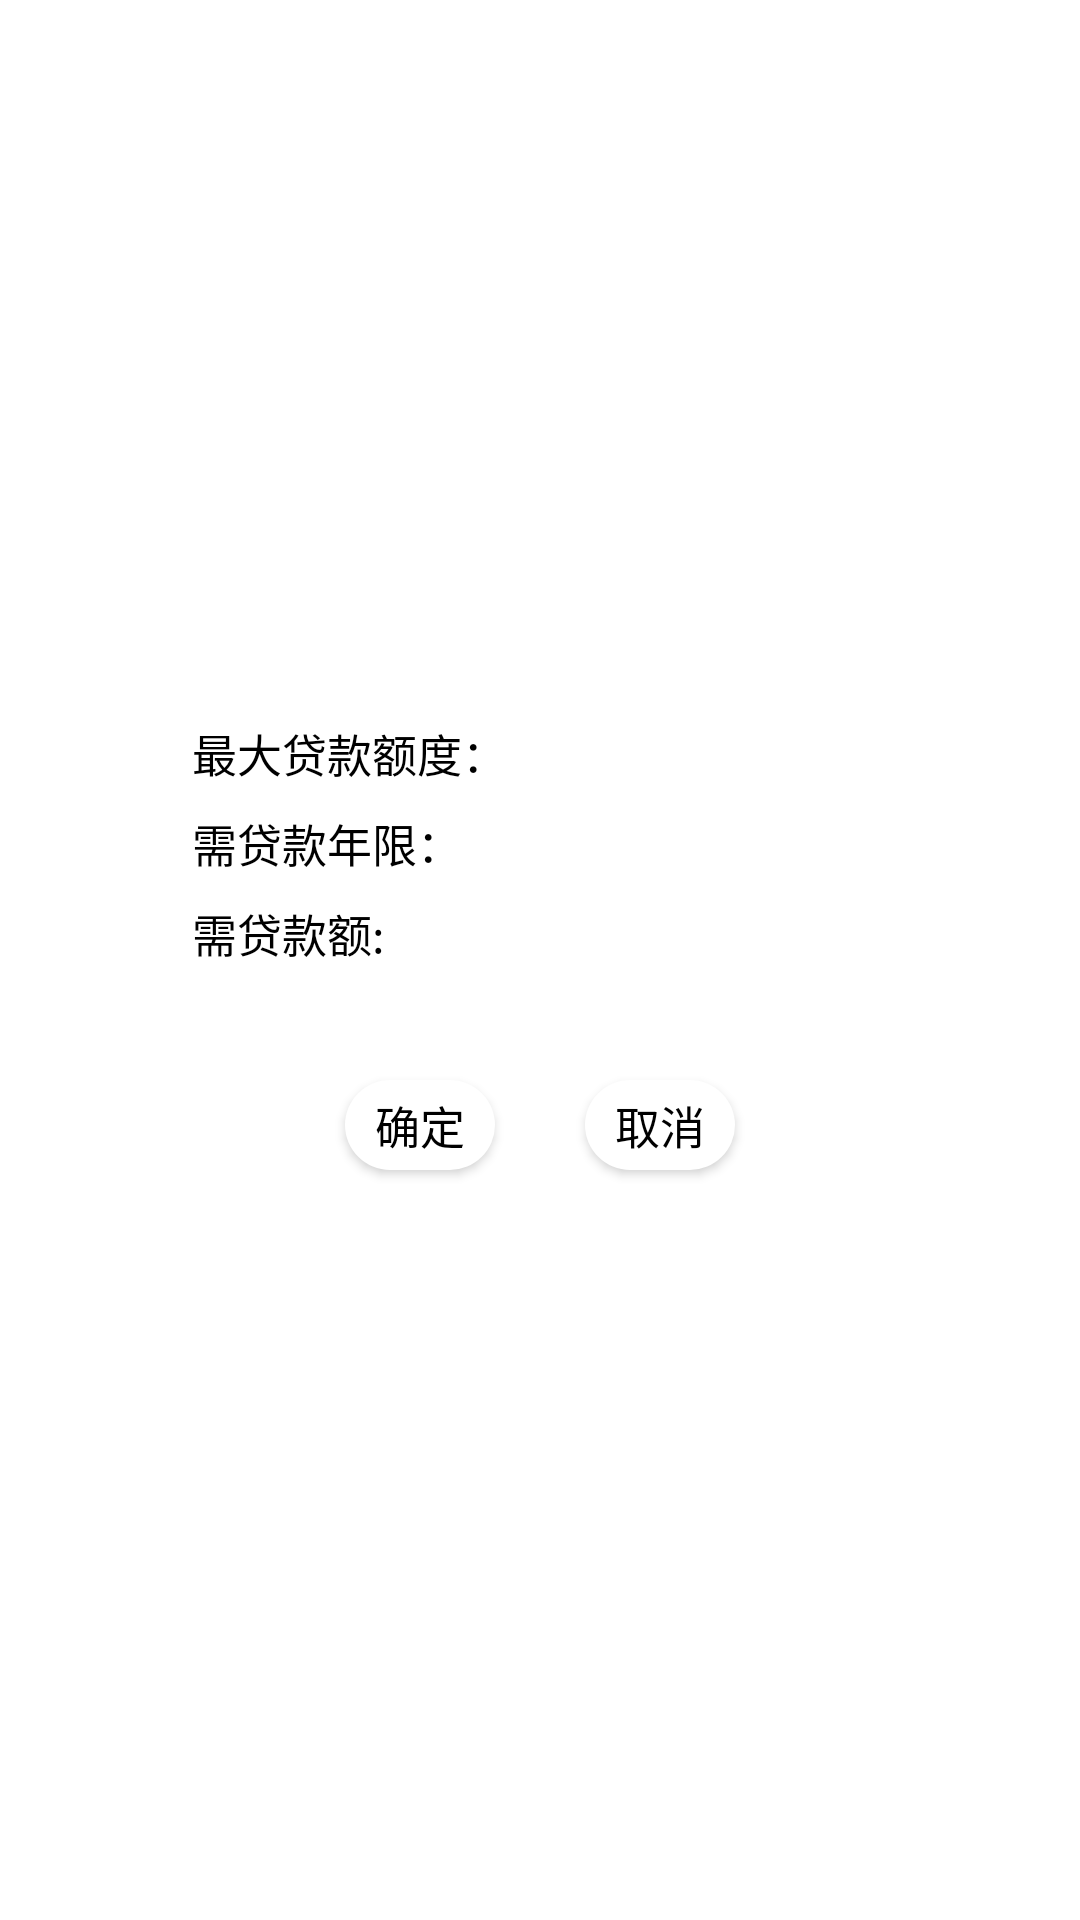

Here is an Android app screen rendered from its layout file. Give the layout XML and the strings, colors and styles it references.
<!-- AndroidManifest.xml: activity theme dialogstyle -->
<!-- res/layout/activity_longloan.xml -->
<?xml version="1.0" encoding="utf-8"?>
<LinearLayout xmlns:android="http://schemas.android.com/apk/res/android"
    android:orientation="vertical"
    android:layout_width="match_parent"
    android:layout_height="match_parent"
    android:background="#ffffff"
    android:gravity="center"
    >
    <LinearLayout
        android:layout_width="wrap_content"
        android:layout_height="wrap_content"
        android:orientation="horizontal"
        android:gravity="center"
        >
        <LinearLayout
            android:layout_width="wrap_content"
            android:layout_height="wrap_content"
            android:orientation="vertical"
            >
            <TextView
                android:layout_width="wrap_content"
                android:layout_height="30dp"
                android:text="最大贷款额度："
                android:id="@+id/quota"
                android:textSize="15dp"
                android:textColor="#000000"
                >
            </TextView>
            <TextView
                android:layout_width="wrap_content"
                android:layout_height="30dp"
                android:text="需贷款年限："
                android:textSize="15dp"
                android:textColor="#000000">
            </TextView>
            <TextView
                android:layout_width="wrap_content"
                android:layout_height="30dp"
                android:text="需贷款额:"
                android:textSize="15dp"
                android:textColor="#000000">
            </TextView>

        </LinearLayout>
        <LinearLayout
            android:layout_width="wrap_content"
            android:layout_height="wrap_content"
            android:orientation="vertical"
            android:gravity="right">
            <TextView
                android:layout_width="wrap_content"
                android:layout_height="30dp"
                android:layout_marginLeft="47dp"
                android:layout_gravity="center_vertical"
                android:background="@drawable/message"
                android:textColor="#000000"
                android:gravity="center"
                android:id="@+id/maxnumber">
            </TextView>
            <Spinner
                android:layout_width="80dp"
                android:layout_height="30dp"
                android:layout_marginLeft="22dp"
                android:background="@drawable/message"
                android:textColor="#000000"
                android:id="@+id/spinner"
                android:entries="@array/times"
                >
            </Spinner>

            <EditText
                android:id="@+id/number"
                android:layout_width="80dp"
                android:layout_height="30dp"
                android:layout_gravity="center_vertical"
                android:layout_marginLeft="47dp"
                android:background="@drawable/message"
                android:digits="1234567890"
                android:gravity="center"
                android:inputType="numberDecimal"
                android:textColor="#000000"></EditText>
        </LinearLayout>

    </LinearLayout>
    <LinearLayout
        android:layout_width="match_parent"
        android:layout_height="50dp"
        android:orientation="horizontal"
        android:layout_marginTop="20dp"
        android:gravity="center">

        <Button
            android:layout_width="50dp"
            android:layout_height="30dp"
            android:text="确定"
            android:background="@drawable/message"
            android:id="@+id/yes"
            android:textSize="15dp"
            android:textColor="#000000">
        </Button>
        <Button
            android:layout_width="50dp"
            android:layout_height="30dp"
            android:text="取消"
            android:background="@drawable/message"
            android:id="@+id/no"
            android:layout_marginLeft="30dp"
            android:textSize="15dp"
            android:textColor="#000000">
        </Button>
    </LinearLayout>
</LinearLayout>
<!-- resources referenced by this layout -->
<resources>
  <string-array name="times">
          <item>1年</item>
          <item>2年</item>
          <item>3年</item>
          <item>4年</item>
          <item>5年</item>
      </string-array>
  <!-- drawable message (drawable) -->
  <?xml version="1.0" encoding="utf-8"?>
  <shape xmlns:android="http://schemas.android.com/apk/res/android">
      <corners android:radius="20dip" />
      <solid android:color="#ffffff"></solid>
  </shape>
  <style name="dialogstyle" parent="@style/Theme.AppCompat.Dialog.Alert">
          
          <item name="android:windowBackground">@android:color/transparent</item>
          
          <item name="android:windowFrame">@null</item>
          
          <item name="android:windowNoTitle">true</item>
          
          <item name="android:windowIsFloating">true</item>
          
          <item name="android:windowIsTranslucent">true</item>
          
          <item name="android:windowContentOverlay">@null</item>
          
          <item name="android:windowAnimationStyle">@android:style/Animation.Dialog</item>
          
          <item name="android:backgroundDimEnabled">true</item>
      </style>
</resources>
